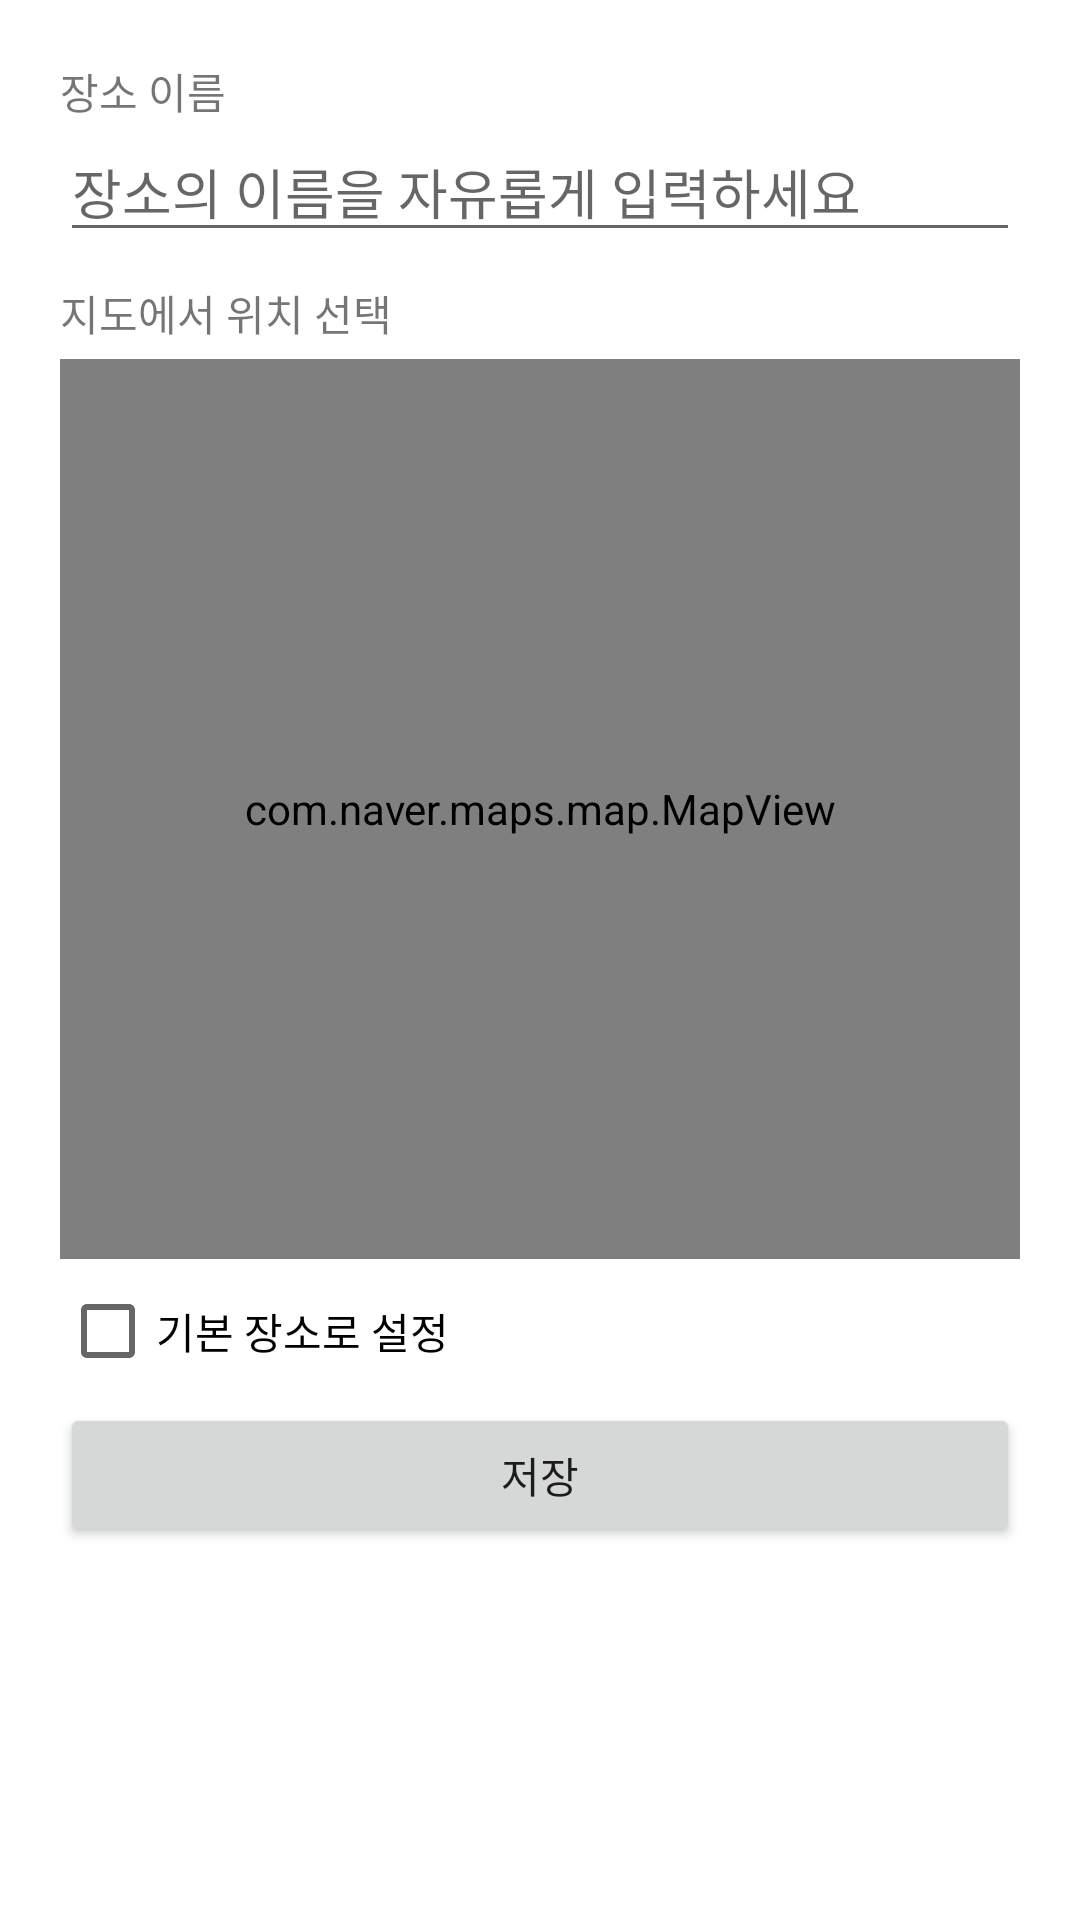

Produce the Android XML layout that renders to this screen, including the resource entries it uses.
<!-- AndroidManifest.xml: application theme Theme.KeepTheTime_T_20220311 -->
<!-- res/layout/activity_edit_my_place.xml -->
<?xml version="1.0" encoding="utf-8"?>
<layout>
    <LinearLayout xmlns:android="http://schemas.android.com/apk/res/android"
        xmlns:app="http://schemas.android.com/apk/res-auto"
        xmlns:tools="http://schemas.android.com/tools"
        android:layout_width="match_parent"
        android:layout_height="match_parent"
        android:orientation="vertical"
        android:padding="20dp"
        tools:context=".EditMyPlaceActivity">

        <TextView
            android:layout_width="wrap_content"
            android:layout_height="wrap_content"
            android:text="장소 이름"/>

        <EditText
            android:id="@+id/edtPlaceName"
            android:layout_width="match_parent"
            android:layout_height="wrap_content"
            android:hint="장소의 이름을 자유롭게 입력하세요"
            android:singleLine="true"/>

        <TextView
            android:layout_width="wrap_content"
            android:layout_height="wrap_content"
            android:text="지도에서 위치 선택"
            android:layout_marginTop="10dp"/>

        <com.naver.maps.map.MapView
            android:id="@+id/naverMapView"
            android:layout_marginTop="5dp"
            android:layout_width="match_parent"
            android:layout_height="300dp"/>

        <CheckBox
            android:id="@+id/isPrimaryCheckBox"
            android:layout_width="wrap_content"
            android:layout_height="wrap_content"
            android:text="기본 장소로 설정 "/>

        <Button
            android:id="@+id/btnSave"
            android:layout_width="match_parent"
            android:layout_height="wrap_content"
            android:text="저장"/>

    </LinearLayout>
</layout>
<!-- resources referenced by this layout -->
<resources>
  <style name="Theme.KeepTheTime_T_20220311" parent="Theme.MaterialComponents.DayNight.DarkActionBar">
          
          <item name="colorPrimary">@color/purple_500</item>
          <item name="colorPrimaryVariant">@color/purple_700</item>
          <item name="colorOnPrimary">@color/white</item>
          
          <item name="colorSecondary">@color/teal_200</item>
          <item name="colorSecondaryVariant">@color/teal_700</item>
          <item name="colorOnSecondary">@color/black</item>
          
          <item name="android:statusBarColor" tools:targetApi="l">?attr/colorPrimaryVariant</item>
          
      </style>
  <color name="purple_500">#FF6200EE</color>
  <color name="purple_700">#FF3700B3</color>
  <color name="white">#FFFFFFFF</color>
  <color name="teal_200">#FF03DAC5</color>
  <color name="teal_700">#FF018786</color>
  <color name="black">#FF000000</color>
</resources>
